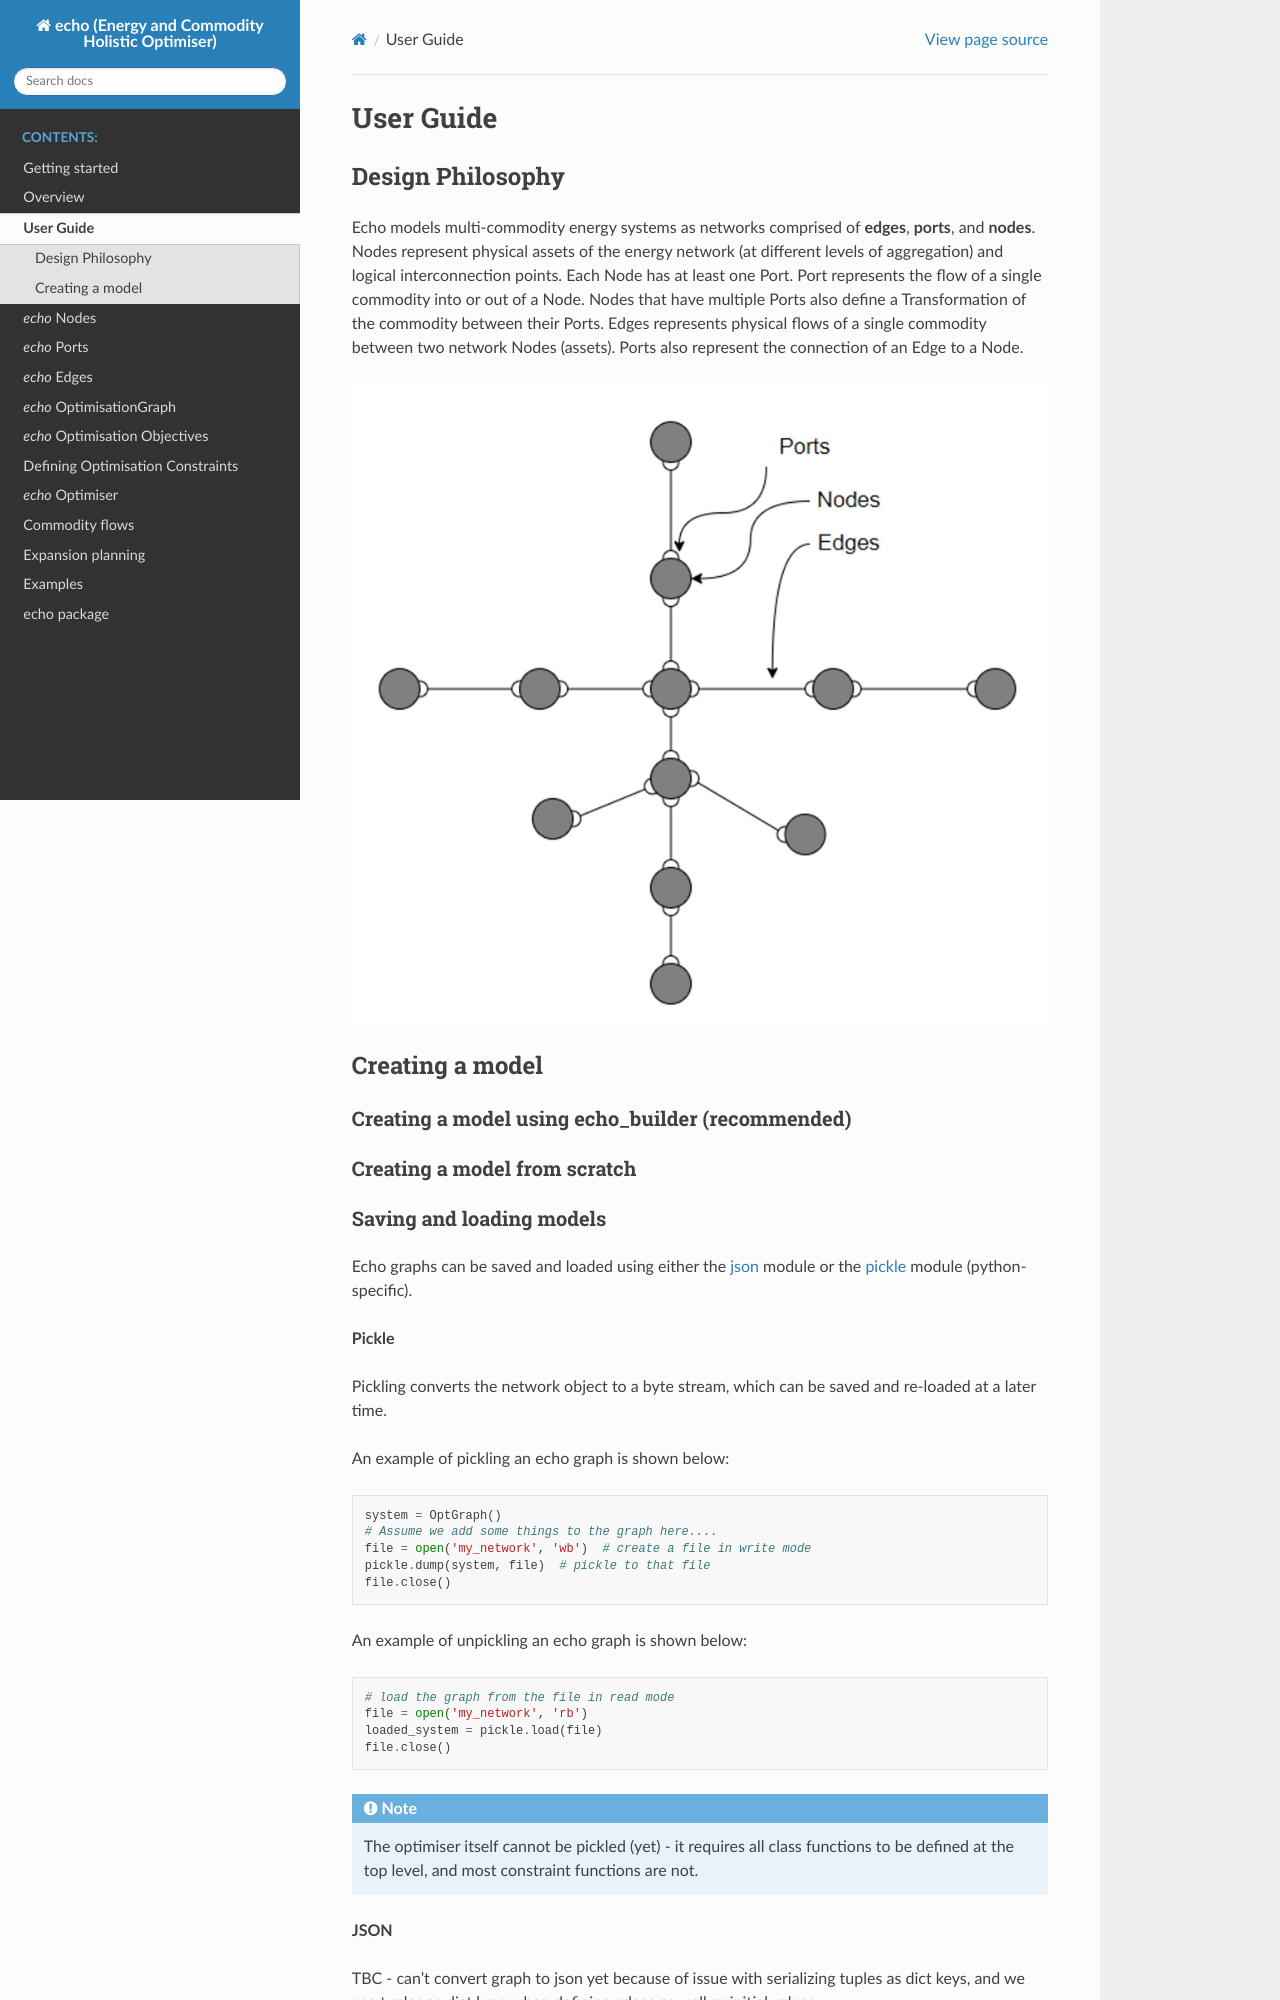

repository: bsgip/echo · page: user_guide.html · generator: sphinx

User Guide
==============

Design Philosophy
---------------------
Echo models multi-commodity energy systems as networks comprised of **edges**, **ports**,
and **nodes**.
Nodes represent physical assets of the energy network (at different levels of aggregation) and logical interconnection points. Each Node has at least one Port.
Port represents the flow of a single commodity into or out of a Node. Nodes that have multiple Ports also define a Transformation of the commodity between their Ports.
Edges represents physical flows of a single commodity between two network Nodes (assets). Ports also represent the connection of an Edge to a Node.

.. image::
   images/echo_graph.jpeg


Creating a model
---------------------------

Creating a model using echo_builder (recommended)
^^^^^^^^^^^^^^^^^^^^^^^^^^^^^^^^^^^^^^^^^^^^^^^^^^

Creating a model from scratch
^^^^^^^^^^^^^^^^^^^^^^^^^^^^^^^
